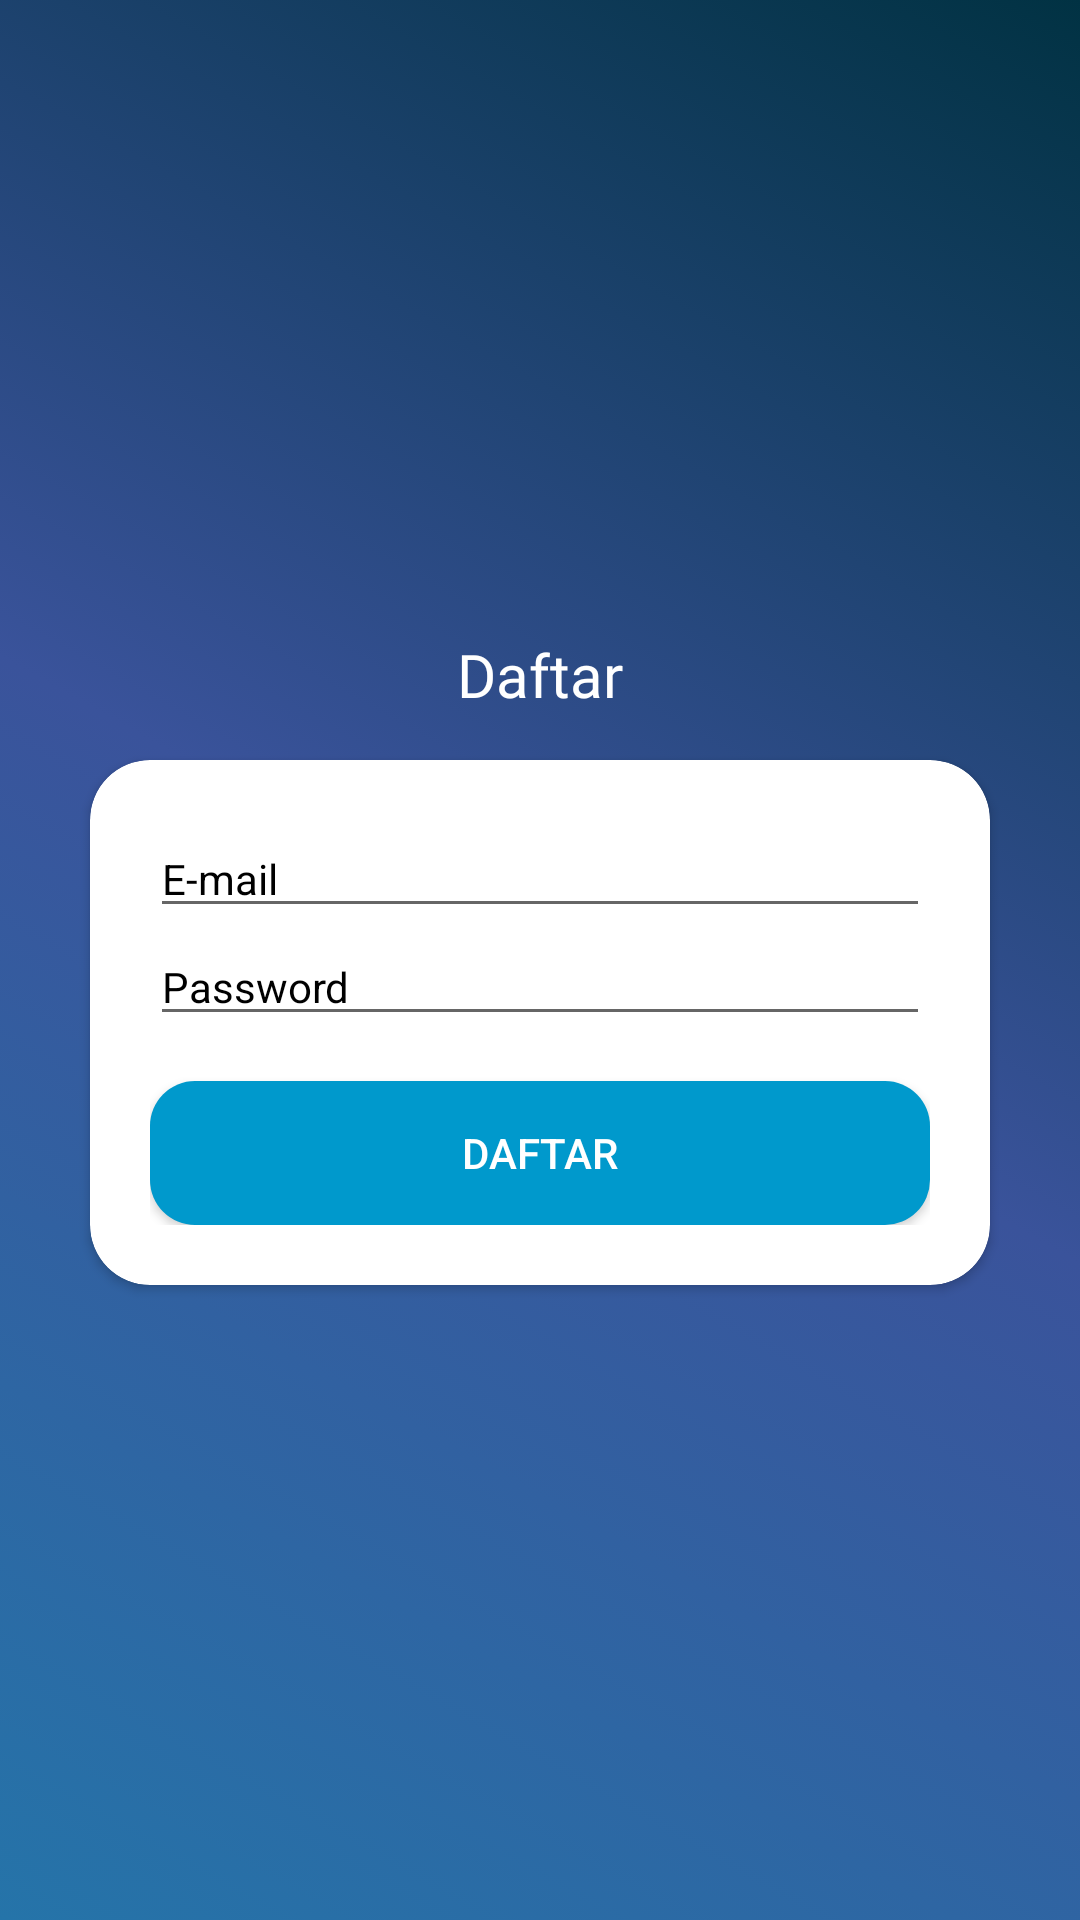

This screen was rendered from an Android layout file. Write that file and the resources it references.
<!-- AndroidManifest.xml: application theme AppTheme -->
<!-- res/layout/activity_signup.xml -->
<?xml version="1.0" encoding="utf-8"?>
<LinearLayout
    xmlns:android="http://schemas.android.com/apk/res/android"
    xmlns:tools="http://schemas.android.com/tools"
    android:layout_width="match_parent"
    android:layout_height="match_parent"
    xmlns:app="http://schemas.android.com/apk/res-auto"
    android:padding="16dp"
    android:gravity="center"
    android:orientation="vertical"
    tools:context=".activity.SignUp">

    <TextView
        style="@style/BasicTextView"
        android:text="@string/signUp"
        android:textAlignment="center"
        android:fontFamily="@font/billskates"
        android:textSize="20sp"
        android:layout_marginBottom="15dp"/>

    <androidx.cardview.widget.CardView
        android:layout_width="300dp"
        android:layout_height="wrap_content"
        app:cardCornerRadius="20dp"
        android:elevation="20dp"
        app:cardBackgroundColor="#fff">
        <LinearLayout
            android:layout_width="match_parent"
            android:layout_height="match_parent"
            android:orientation="vertical"
            android:padding="20dp">
            <EditText
                android:id="@+id/inputEmail"
                style="@style/InputText.Email"
                android:textColorHint="@android:color/black"
                android:textColor="@android:color/black"/>

            <EditText
                android:id="@+id/inputPassword"
                style="@style/InputText.Password"
                android:layout_marginBottom="15dp"
                android:textColorHint="@android:color/black"
                android:textColor="@android:color/black"/>

            <Button
                android:id="@+id/btnSignUp"
                style="@style/BtnGeneral"
                android:text="@string/signUp"/>
        </LinearLayout>
    </androidx.cardview.widget.CardView>
</LinearLayout>
<!-- resources referenced by this layout -->
<resources>
  <string name="signUp">Daftar</string>
  <style name="BasicTextView">
          <item name="android:layout_width">match_parent</item>
          <item name="android:layout_height">wrap_content</item>
          <item name="android:textColor">@android:color/white</item>
      </style>
  <style name="BtnGeneral" parent="@style/Widget.AppCompat.Button.Colored">
          <item name="android:layout_width">match_parent</item>
          <item name="android:layout_height">wrap_content</item>
          <item name="android:textColor">@android:color/white</item>
          <item name="android:background">@drawable/designbutton</item>
      </style>
  <style name="InputText.Email">
          <item name="android:inputType">textEmailAddress</item>
          <item name="android:hint">@string/email</item>
          <item name="android:drawableLeft">@drawable/ic_email</item>
      </style>
  <style name="InputText.Password">
          <item name="android:inputType">textWebPassword</item>
          <item name="android:hint">@string/password</item>
          <item name="android:drawableLeft">@drawable/ic_password</item>
      </style>
  <style name="AppTheme" parent="Theme.AppCompat.Light.DarkActionBar">
          
          <item name="colorPrimary">@color/colorPrimary</item>
          <item name="colorPrimaryDark">@color/colorPrimaryDark</item>
          <item name="colorAccent">@color/colorAccent</item>
          <item name="android:windowBackground">@drawable/bggradient</item>
          <item name="android:textColorHint">@android:color/white</item>
      </style>
  <!-- drawable designbutton (drawable) -->
  <?xml version="1.0" encoding="utf-8"?>
  <shape xmlns:android="http://schemas.android.com/apk/res/android">
      <solid
          android:color="@android:color/holo_blue_dark"/>
  
      <corners
          android:radius="15dp"/>
  </shape>
  <string name="email">E-mail</string>
  <string name="password">Password</string>
  <color name="colorPrimary">#2574a9</color>
  <color name="colorPrimaryDark">#013243</color>
  <color name="colorAccent">#D81B60</color>
  <!-- drawable bggradient (drawable) -->
  <?xml version="1.0" encoding="utf-8"?>
  <selector xmlns:android="http://schemas.android.com/apk/res/android">
      <item>
          <shape>
              <gradient
                  android:startColor="#2574a9"
                  android:centerColor="#3a539b"
                  android:endColor="#013243"
                  android:angle="45"></gradient>
          </shape>
      </item>
  </selector>
</resources>
